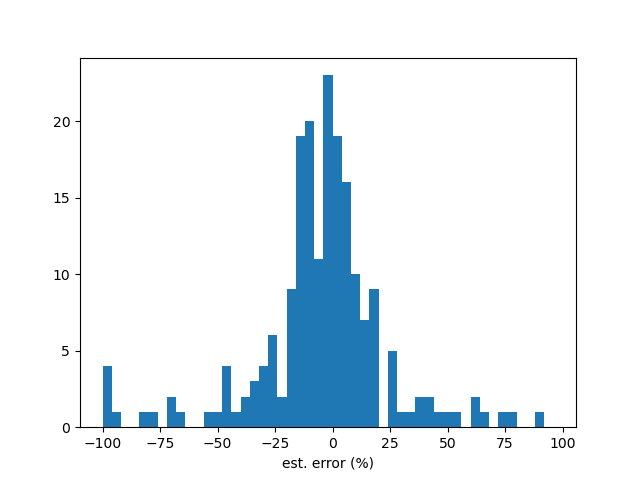

The file beside this chart, header and first rows:
stock, y_true, y_pred, error(%)
1227, 1.6, 1.778, 11.12
1232, 5.0, 4.876, -2.47
1233, 2.0, 1.69, -15.49
1442, 1.0, 1.886, 88.59
1476, 10.5, 12.13, 15.53
1521, 5.0, 4.464, -10.73
1535, 3.0, 3.145, 4.821
1537, 7.5, 6.875, -8.332
1707, 5.6, 6.095, 8.832
1723, 4.5, 5.047, 12.15
1733, 2.25, 2.415, 7.349
1736, 1.0, 1.767, 76.68
2103, 1.06, 0.8043, -24.12
2105, 3.0, 1.848, -38.39
2106, 2.2, 1.762, -19.89
2227, 12.5, 20.39, 63.12
2308, 5.0, 5.924, 18.47
2330, 6.0, 4.421, -26.32
2382, 3.8, 3.788, -0.3142
2383, 4.3, 1.548, -64.01
2385, 4.3, 4.483, 4.257
2395, 6.0, 6.291, 4.846
2404, 4.0, 3.422, -14.46
2450, 3.0, 1.967, -34.43
2454, 11.0, 15.49, 40.81
2458, 2.0, 2.045, 2.266
2474, 10.0, 0.4758, -95.24
2497, 1.5, 1.434, -4.391
2542, 6.0, 1.07, -82.16
2545, 1.2, 0, -100.0
2707, 8.872, 9.254, 4.305
2904, 2.0, 2.021, 1.066
2912, 7.2, 6.18, -14.17
2915, 1.6, 7.762, 385.1
3008, 63.5, 57.7, -9.131
3030, 4.0, 3.274, -18.15
3034, 9.0, 8.979, -0.23
3356, 4.0, 4.769, 19.22
5434, 3.9, 3.966, 1.689
5471, 2.2, 2.583, 17.41
6166, 2.4, 1.775, -26.06
6189, 3.0, 2.882, -3.935
6192, 3.0, 2.647, -11.76
6202, 3.57, 3.449, -3.397
6206, 6.0, 5.389, -10.18
6269, 4.5, 2.126, -52.75
6277, 5.2, 5.111, -1.713
6281, 3.7, 3.705, 0.1443
6285, 3.7, 3.541, -4.285
9910, 5.0, 5.455, 9.096
9914, 5.5, 6.327, 15.04
9917, 4.0, 3.801, -4.985
9921, 6.2, 6.46, 4.189
9930, 3.5, 3.825, 9.286
9942, 4.0, 3.483, -12.93
9943, 4.0, 3.309, -17.27
1565, 23.5, 21.59, -8.141
2059, 10.1, 8.801, -12.86
3088, 4.3, 4.288, -0.2769
3211, 3.5, 4.16, 18.87
... 148 more rows
